Image classification data set "dataset" (rickyreyes10/ResNet50_transfer_learning_with_Soccer_Dataset on GitHub). Class labels (10): soccer ball, soccer boots cleat, soccer goal net, soccer goalkeeper glove, soccer indoor soccer shoe, soccer jersey, soccer pants, soccer shin pads, soccer socks, soccer turf shoe.

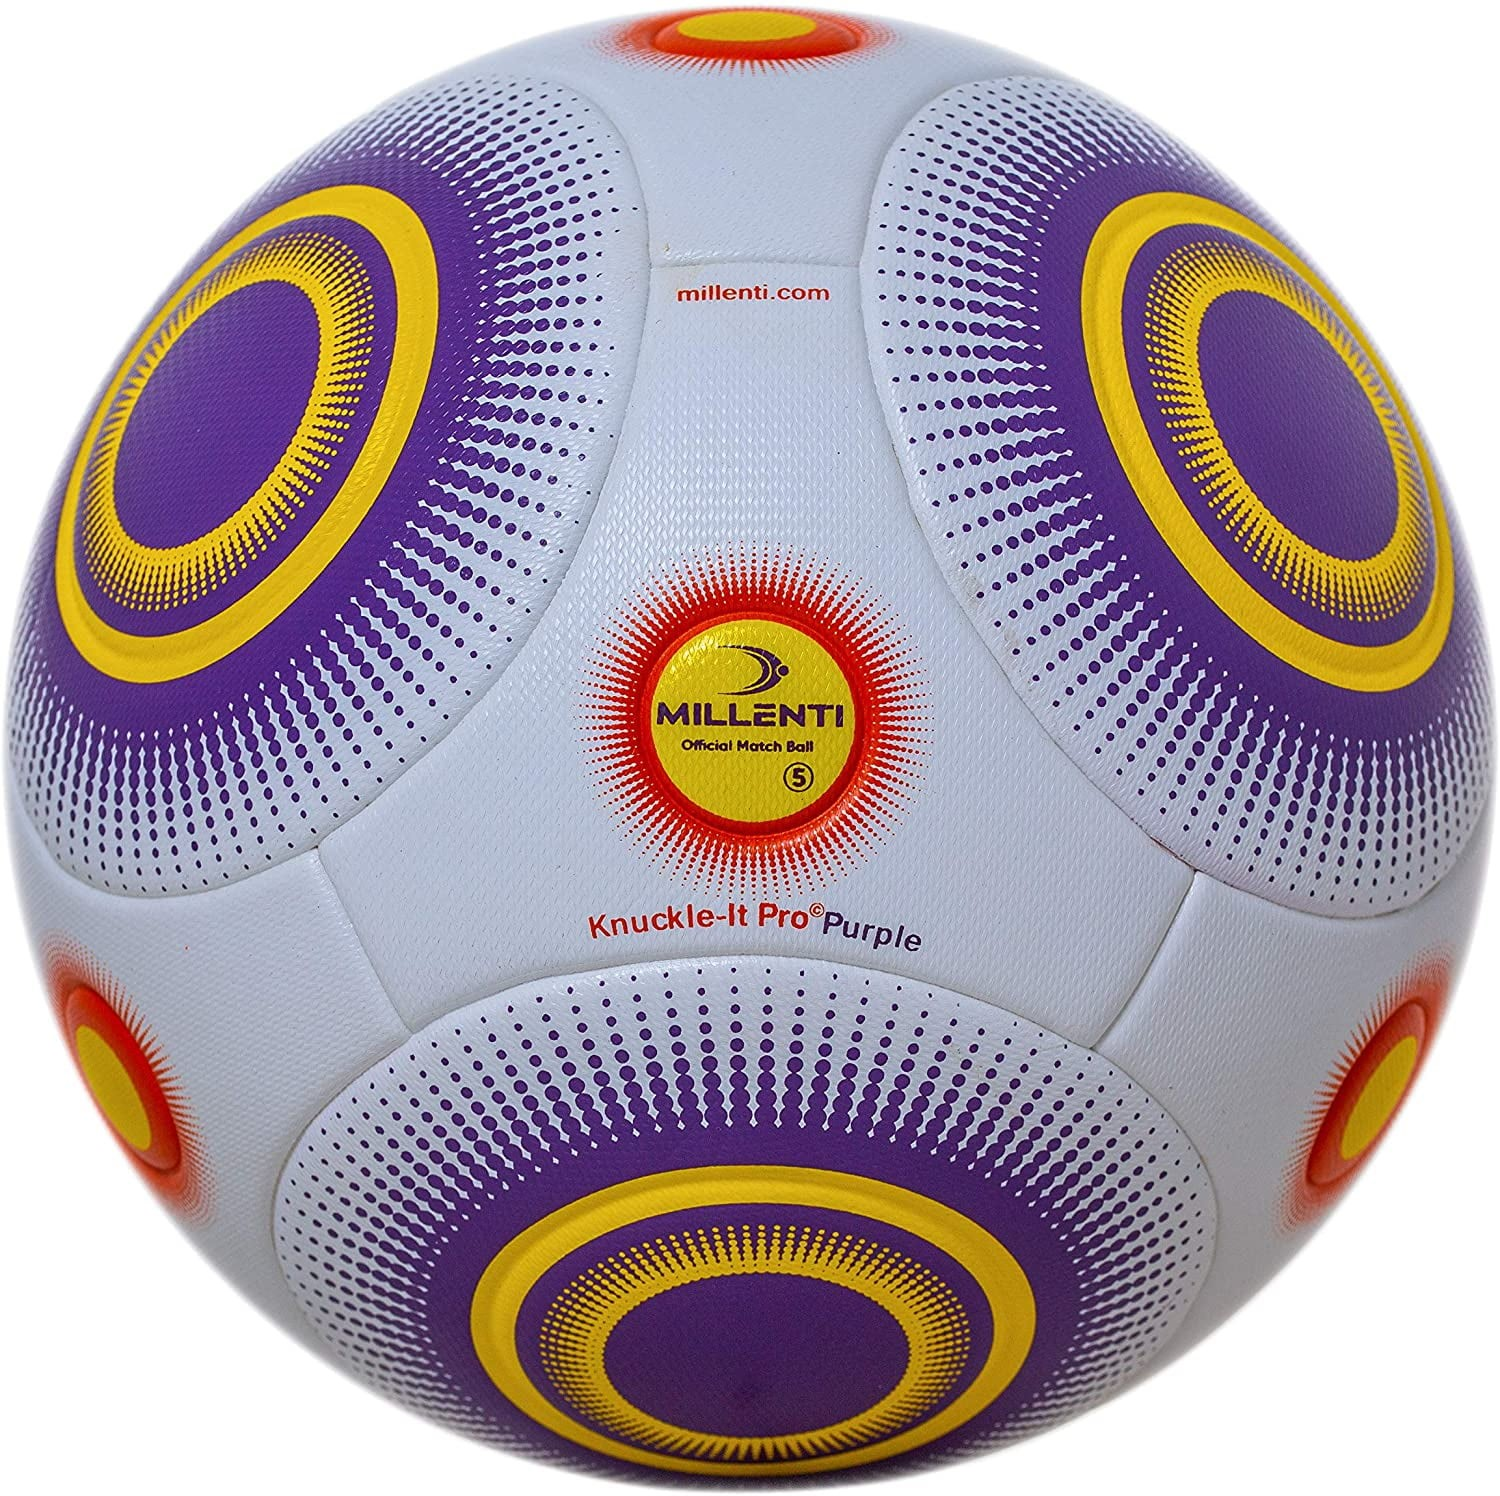
Label: soccer ball

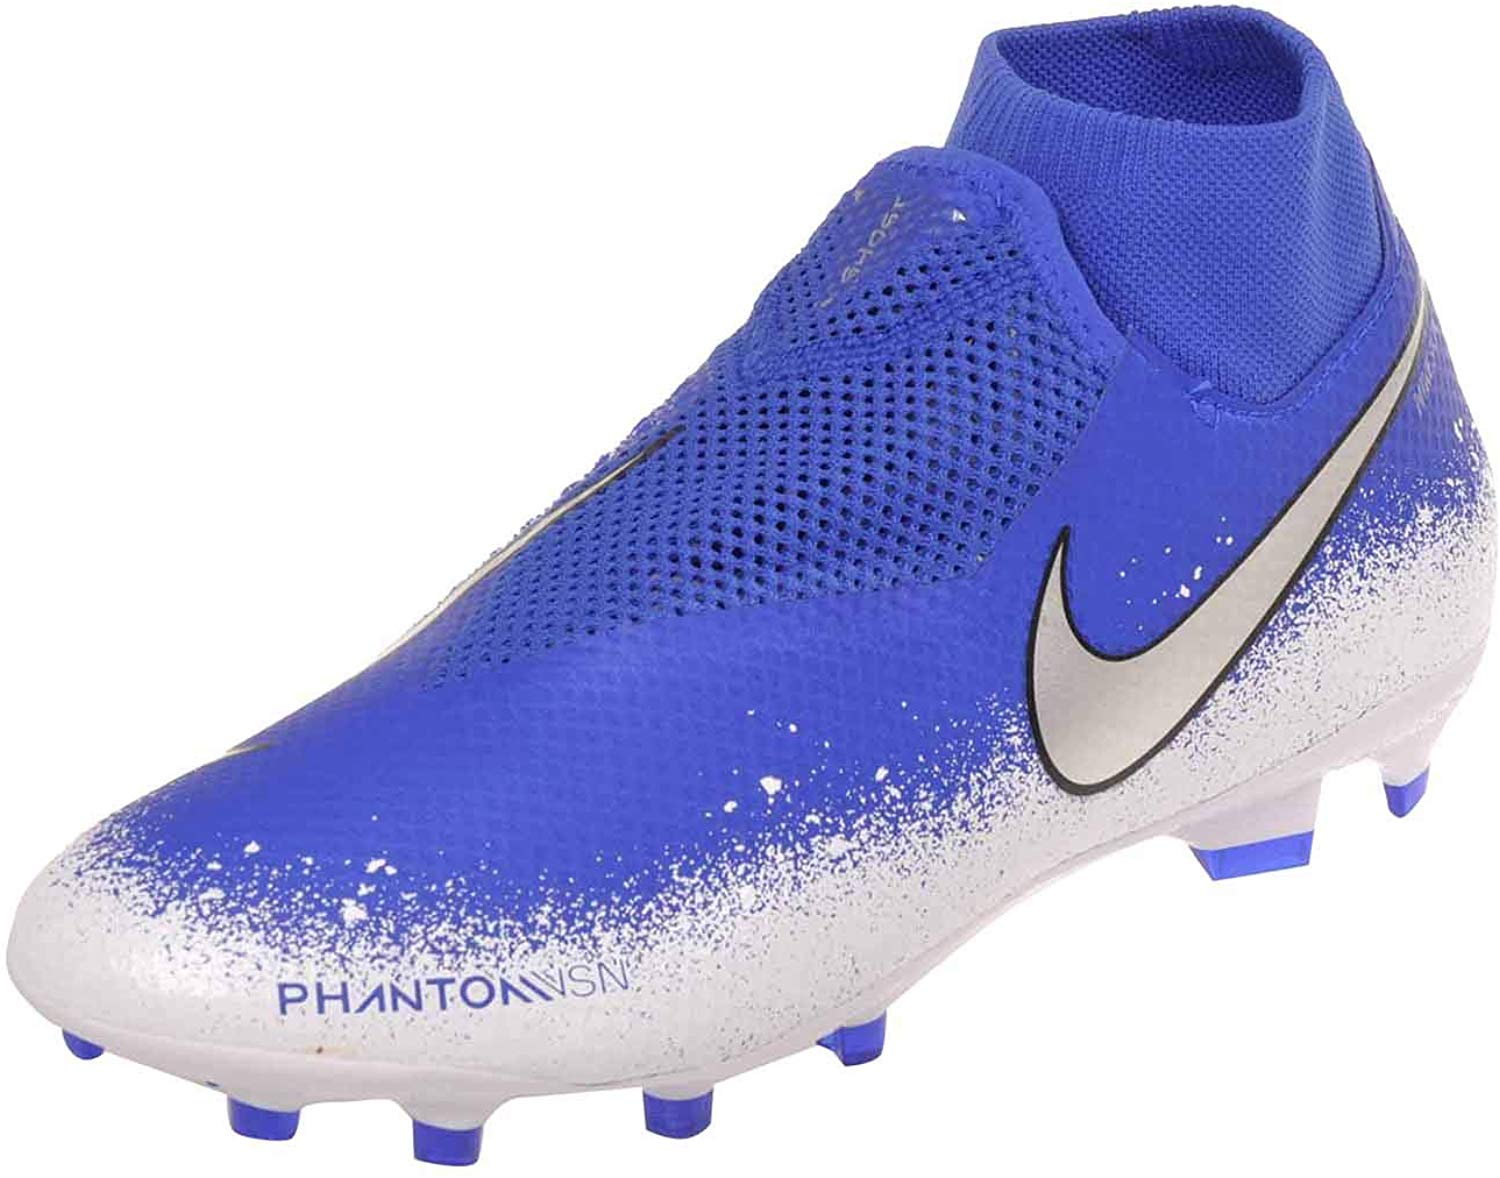
Label: soccer boots cleat

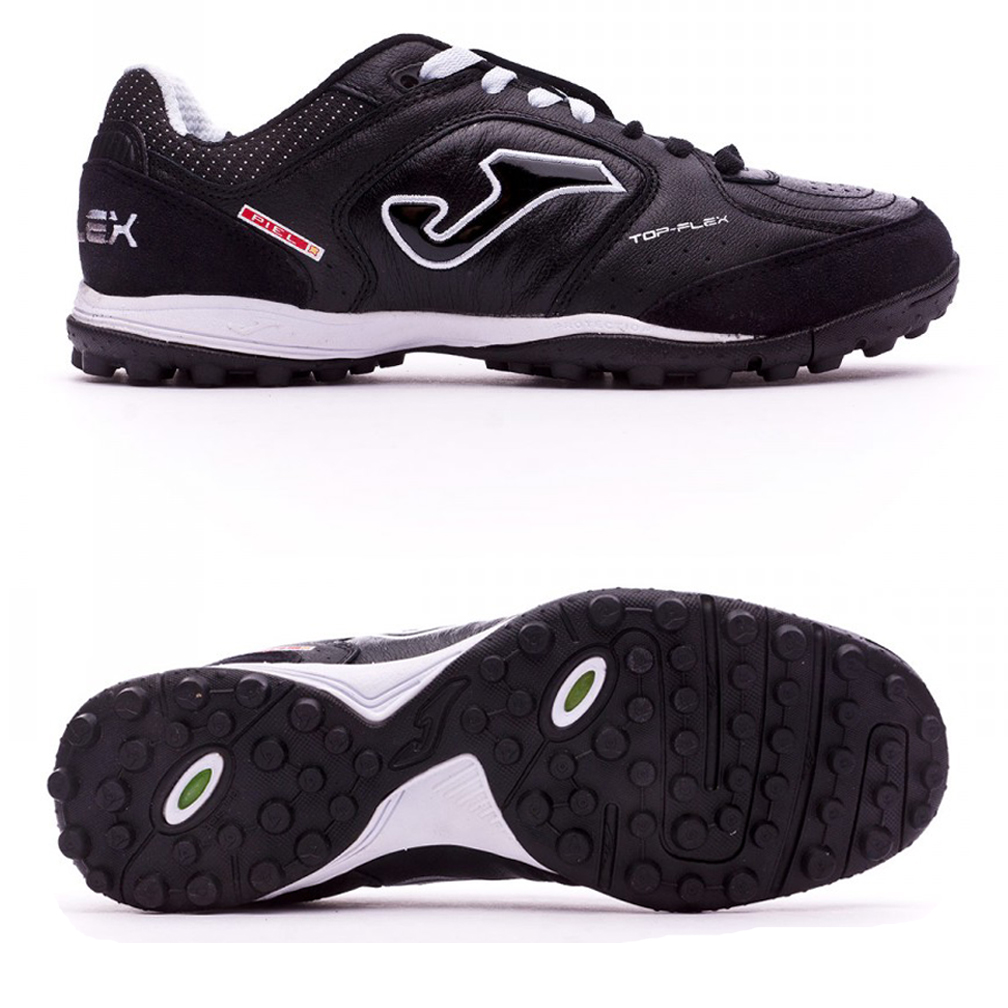
Label: soccer turf shoe

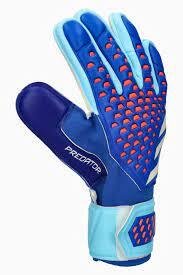
Label: soccer goalkeeper glove

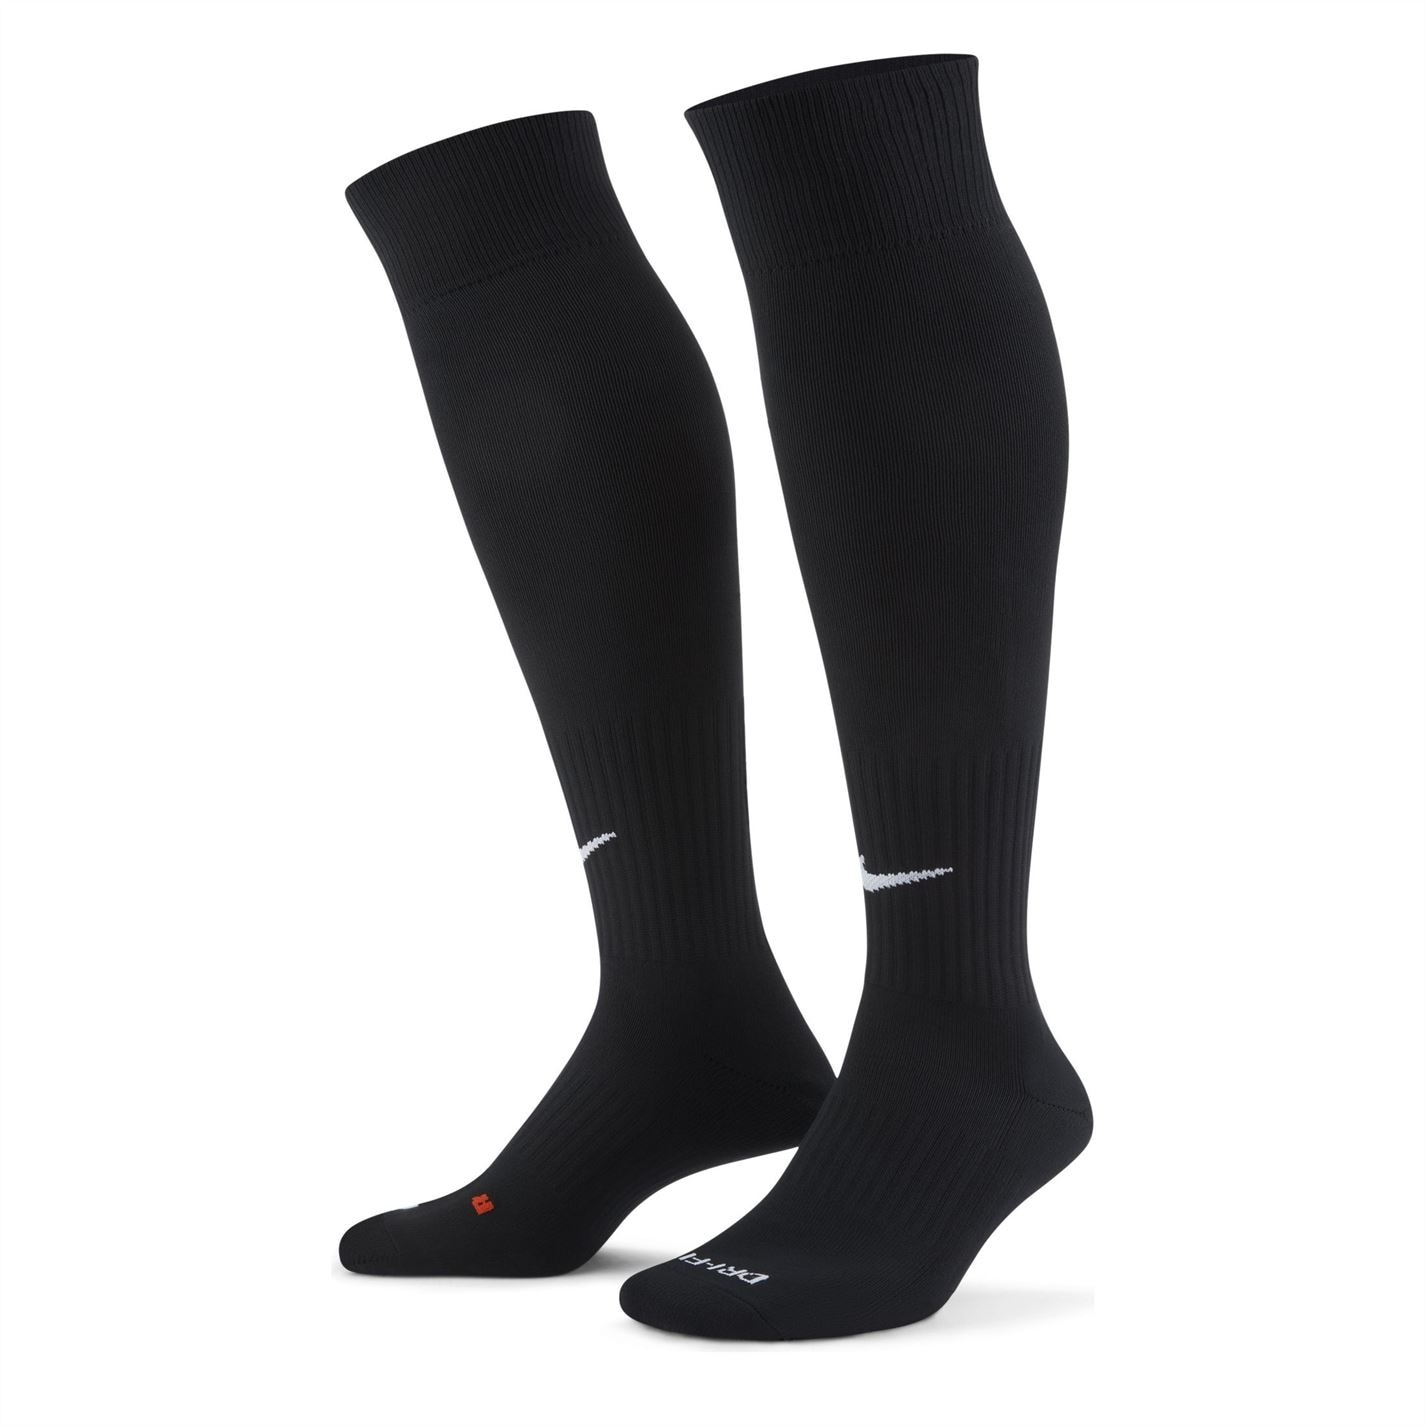
Label: soccer socks

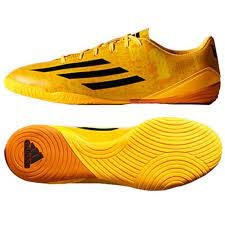
Label: soccer indoor soccer shoe
